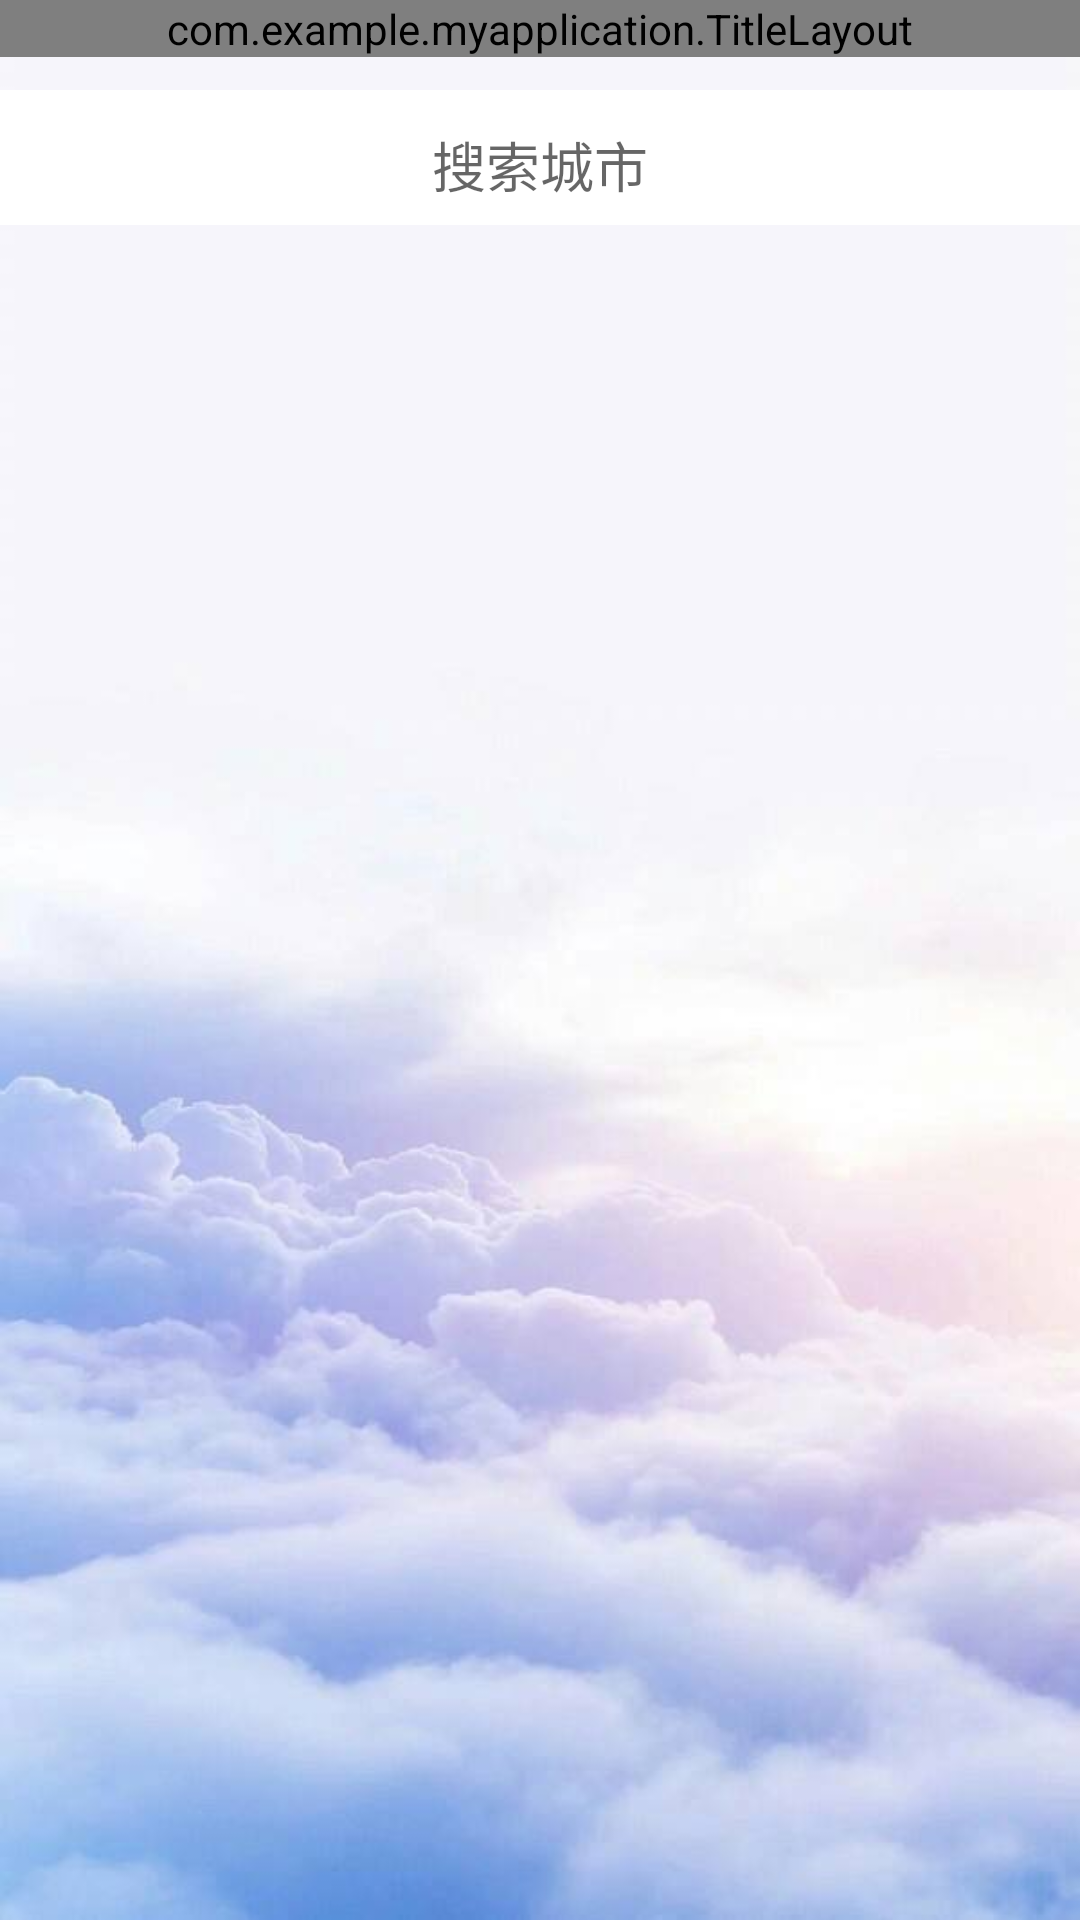

The Android layout XML behind this screen, and the referenced resources:
<!-- AndroidManifest.xml: application theme Theme.MyApplication -->
<!-- res/layout/fragment_place.xml -->
<?xml version="1.0" encoding="utf-8"?>
<RelativeLayout xmlns:android="http://schemas.android.com/apk/res/android"
    xmlns:app="http://schemas.android.com/apk/res-auto"
    xmlns:tools="http://schemas.android.com/tools"
    android:layout_width="match_parent"
    android:layout_height="match_parent"
    >


    <ImageView
        android:id="@+id/bgImageView"
        android:layout_width="match_parent"
        android:layout_height="match_parent"
        android:src="@drawable/sousuoback" />

    <FrameLayout
        android:id="@+id/actionBarLayout"
        android:layout_width="match_parent"
        android:layout_height="75dp"
        android:layout_alignParentTop="true"
        >
        <com.example.myapplication.TitleLayout
            android:id="@+id/sousuo_title"
            android:layout_width="match_parent"
            android:layout_height="wrap_content" />
        <EditText
            android:id="@+id/searchPlaceEdit"
            android:layout_width="match_parent"
            android:layout_height="50dp"
            android:layout_marginTop="30dp"
            android:layout_weight="1"
            android:background="@color/white"
            android:gravity="center"
            android:hint="搜索城市"
            android:maxLines="2"></EditText>

    </FrameLayout>

    <androidx.recyclerview.widget.RecyclerView
        android:id="@+id/recyclerView"
        android:layout_width="match_parent"
        android:layout_height="match_parent"
        android:layout_below="@id/actionBarLayout"
        android:visibility="gone"/>

</RelativeLayout>
<!-- resources referenced by this layout -->
<resources>
  <color name="white">#FFFFFFFF</color>
  <!-- drawable sousuoback: jpeg bitmap (drawable, 19136 bytes) -->
  <style name="Theme.MyApplication" parent="Theme.MaterialComponents.DayNight.NoActionBar.Bridge">
          
          <item name="colorOnPrimary">@color/white</item>
          
          <item name="colorSecondary">@color/teal_200</item>
          <item name="colorSecondaryVariant">@color/teal_700</item>
          <item name="colorOnSecondary">@color/black</item>
          
          <item name="android:statusBarColor">?attr/colorPrimaryVariant</item>
          
      </style>
  <color name="teal_200">#FF03DAC5</color>
  <color name="teal_700">#FF018786</color>
  <color name="black">#FF000000</color>
</resources>
